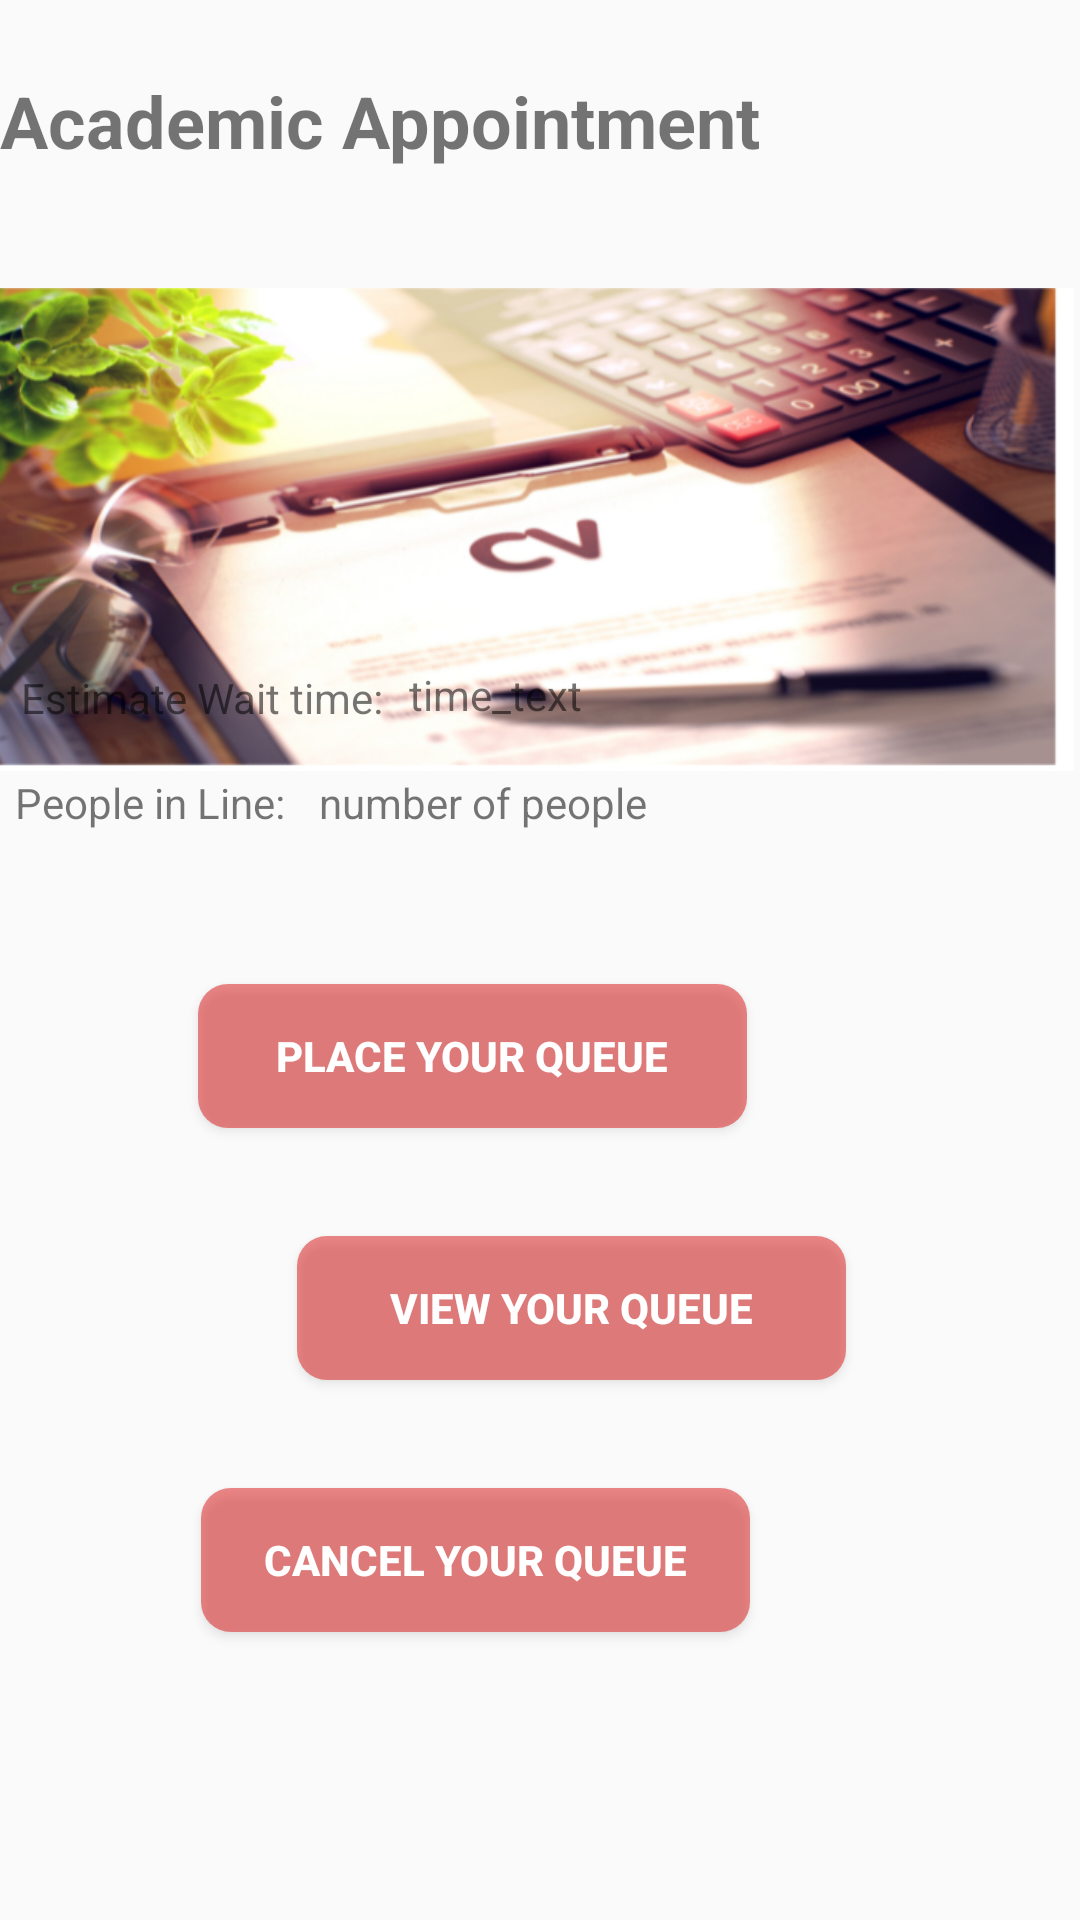

Here is an Android app screen rendered from its layout file. Give the layout XML and the strings, colors and styles it references.
<!-- AndroidManifest.xml: application theme Theme.UOCampus -->
<!-- res/layout/activity_appointment.xml -->
<?xml version="1.0" encoding="utf-8"?>
<RelativeLayout xmlns:android="http://schemas.android.com/apk/res/android"
    xmlns:app="http://schemas.android.com/apk/res-auto"
    xmlns:tools="http://schemas.android.com/tools"
    android:layout_width="match_parent"
    android:layout_height="match_parent"
    tools:context=".activity.Q_Appointment"
    android:id="@+id/background">

    <TextView
        android:id="@+id/title_appointment"
        android:layout_width="match_parent"
        android:layout_height="wrap_content"
        android:layout_alignParentStart="true"
        android:layout_alignParentTop="true"
        android:layout_marginStart="0dp"
        android:layout_marginTop="24dp"
        android:text="Academic Appointment"
        android:textSize="24sp"
        android:textStyle="bold"
        tools:layout_editor_absoluteX="26dp"
        tools:layout_editor_absoluteY="57dp" />


    <ImageView
        android:id="@+id/imageView"
        android:layout_width="match_parent"
        android:layout_height="255dp"
        android:layout_alignParentStart="true"
        android:layout_alignParentTop="true"
        android:layout_alignParentEnd="true"
        android:layout_marginStart="-2dp"
        android:layout_marginTop="49dp"
        android:layout_marginEnd="2dp"
        app:srcCompat="@drawable/appointment" />

    <TextView
        android:id="@+id/wait_text"
        android:layout_width="wrap_content"
        android:layout_height="wrap_content"
        android:layout_alignParentBottom="true"
        android:layout_centerVertical="true"
        android:layout_marginStart="5dp"
        android:layout_marginBottom="399dp"
        android:layout_toEndOf="@+id/wait"
        android:text="time_text " />

    <TextView
        android:id="@+id/wait"
        android:layout_width="wrap_content"
        android:layout_height="wrap_content"
        android:layout_alignParentStart="true"
        android:layout_alignParentBottom="true"
        android:layout_centerVertical="true"
        android:layout_marginStart="7dp"
        android:layout_marginBottom="398dp"
        android:text="Estimate Wait time: " />

    <TextView
        android:id="@+id/line"
        android:layout_width="wrap_content"
        android:layout_height="wrap_content"
        android:layout_alignParentStart="true"
        android:layout_alignParentBottom="true"
        android:layout_marginStart="5dp"
        android:layout_marginBottom="363dp"
        android:text="People in Line: " />

    <TextView
        android:id="@+id/line_text"
        android:layout_width="wrap_content"
        android:layout_height="wrap_content"
        android:layout_alignParentBottom="true"
        android:layout_marginStart="8dp"
        android:layout_marginBottom="363dp"
        android:layout_toEndOf="@+id/line"
        android:text="number of people" />

    <Button
        android:id="@+id/queue"
        android:layout_width="183dp"
        android:layout_height="wrap_content"
        android:layout_above="@+id/view"
        android:layout_alignParentEnd="true"
        android:layout_centerHorizontal="true"
        android:layout_marginEnd="111dp"
        android:layout_marginBottom="36dp"
        android:background="@drawable/btnshape"
        android:text="Place your Queue"
        android:textColor="@color/white"
        android:textStyle="bold" />

    <Button
        android:id="@+id/cancelQ"
        android:layout_width="183dp"
        android:layout_height="wrap_content"
        android:layout_alignParentEnd="true"
        android:layout_alignParentBottom="true"
        android:layout_centerHorizontal="true"
        android:layout_marginEnd="110dp"
        android:layout_marginBottom="96dp"
        android:background="@drawable/btnshape"
        android:text="Cancel your Queue"
        android:textColor="@color/white"
        android:textStyle="bold" />

    <Button
        android:id="@+id/view"
        android:layout_width="183dp"
        android:layout_height="wrap_content"
        android:layout_above="@+id/cancelQ"
        android:layout_alignParentStart="true"
        android:layout_centerHorizontal="true"
        android:layout_marginStart="99dp"
        android:layout_marginBottom="36dp"
        android:background="@drawable/btnshape"
        android:text="View your Queue"
        android:textColor="@color/white"
        android:textStyle="bold" />

</RelativeLayout>
<!-- resources referenced by this layout -->
<resources>
  <color name="white">#FFFFFFFF</color>
  <!-- drawable appointment: jpeg bitmap (drawable, 137006 bytes) -->
  <!-- drawable btnshape (drawable) -->
  <?xml version="1.0" encoding="utf-8"?>
  <shape android:shape="rectangle" xmlns:android="http://schemas.android.com/apk/res/android">
  
      <solid android:color="#77DA0303"/>
      <corners android:radius="10dp"/>
  
  </shape>
  <style name="Theme.UOCampus" parent="Theme.AppCompat.DayNight.DarkActionBar">
          
          <item name="colorPrimary">@color/uottawa</item>
          <item name="colorPrimaryVariant">@color/grey</item>
          <item name="colorOnPrimary">@color/white</item>
          
          <item name="colorSecondary">@color/teal_200</item>
          <item name="colorSecondaryVariant">@color/teal_700</item>
          <item name="colorOnSecondary">@color/black</item>
          
          <item name="android:statusBarColor" tools:targetApi="l">?attr/colorPrimaryVariant</item>
          
      </style>
  <color name="uottawa">#9C0B2C</color>
  <color name="grey">#9A8D84</color>
  <color name="teal_200">#FF03DAC5</color>
  <color name="teal_700">#FF018786</color>
  <color name="black">#FF000000</color>
</resources>
